The GitHub repository Markelowww/diplom contains a labelled image folder "dataset_main" with 4 categories: AMD, CSR, DME, ERM. Examples follow, each with its label.

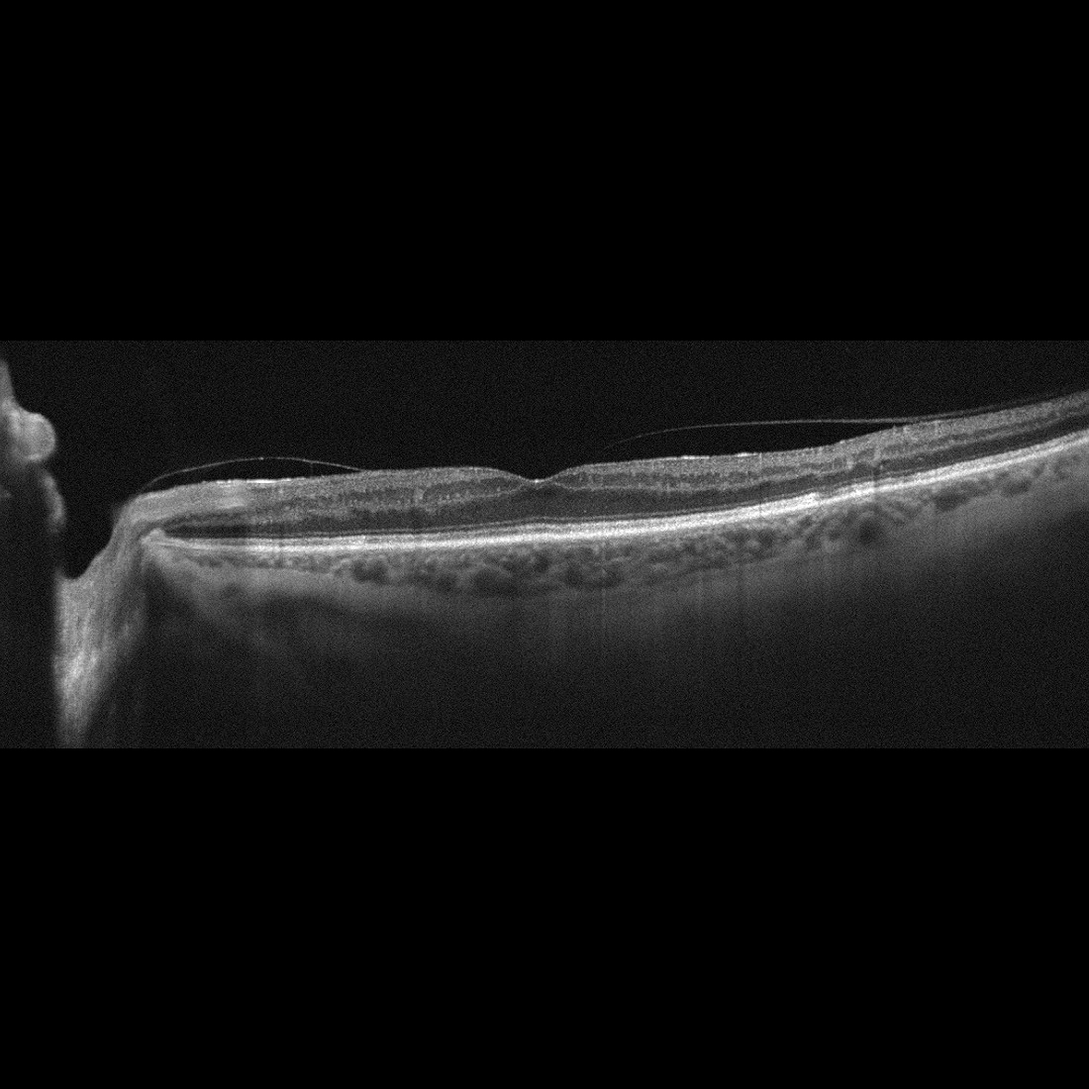
Label: DME

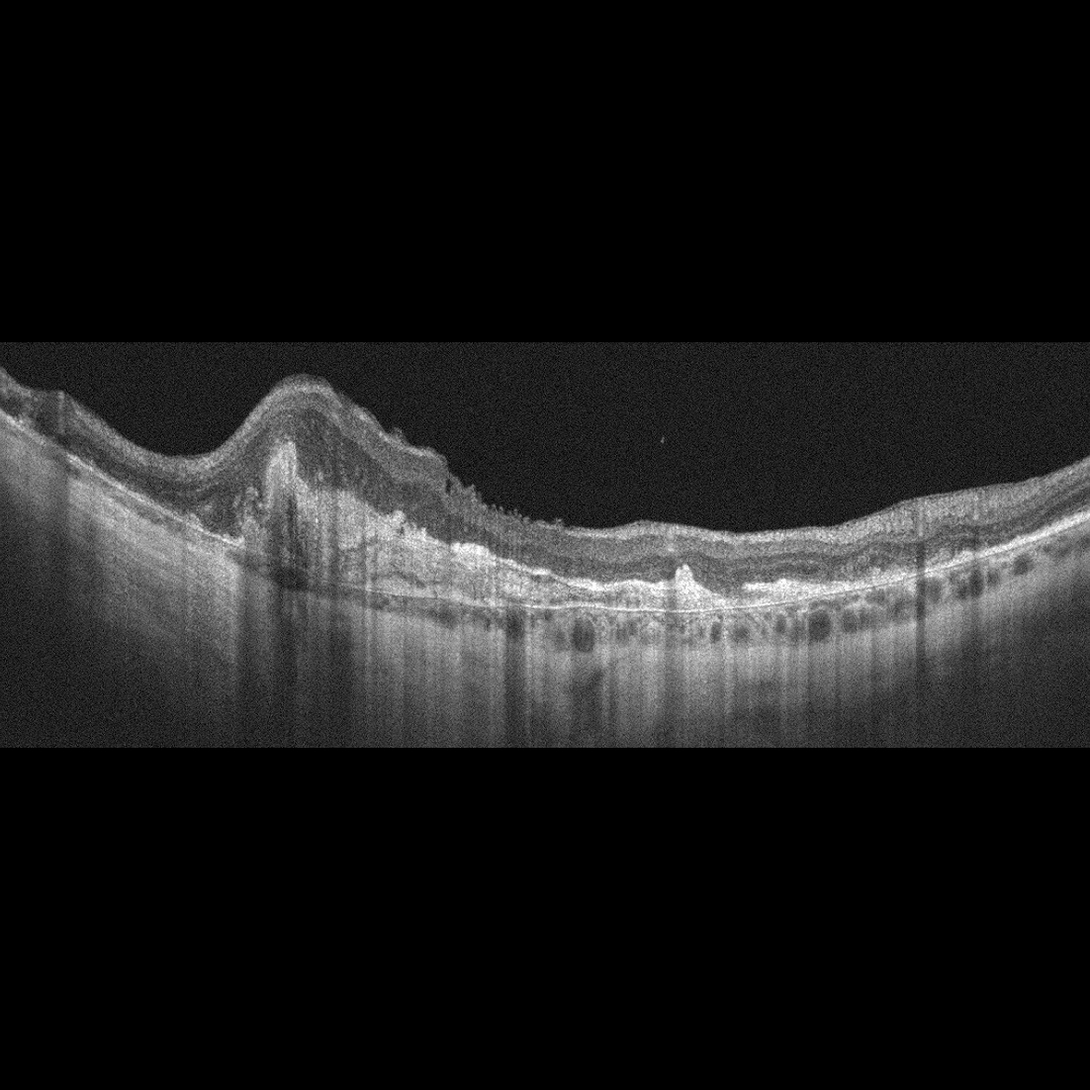
Label: AMD

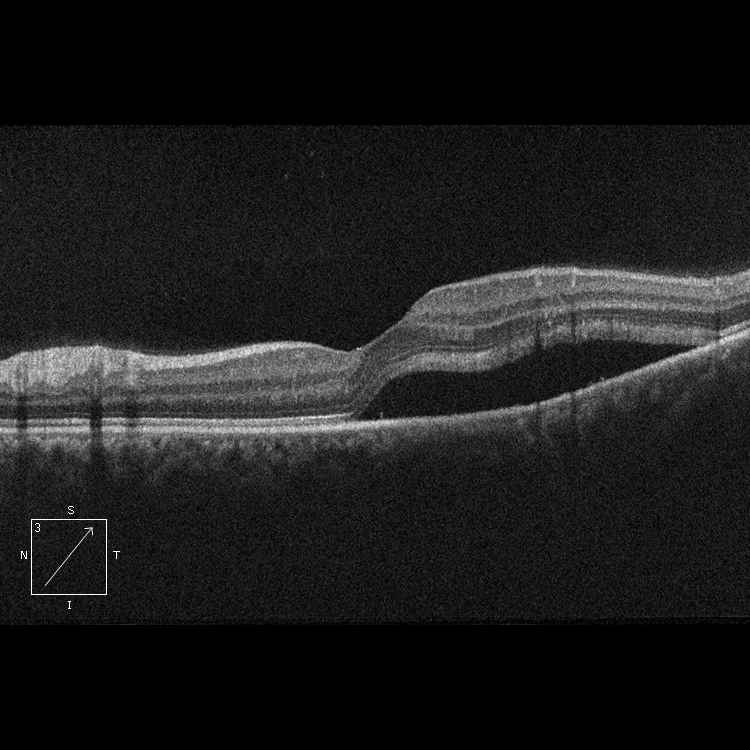
Label: CSR

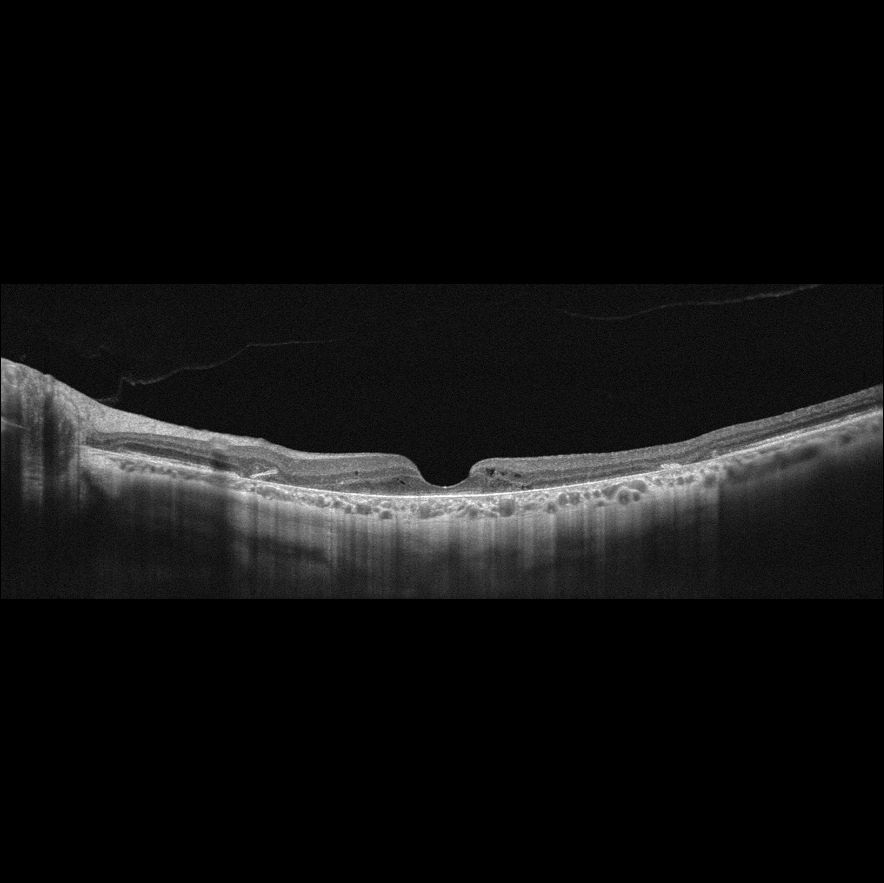
Label: AMD

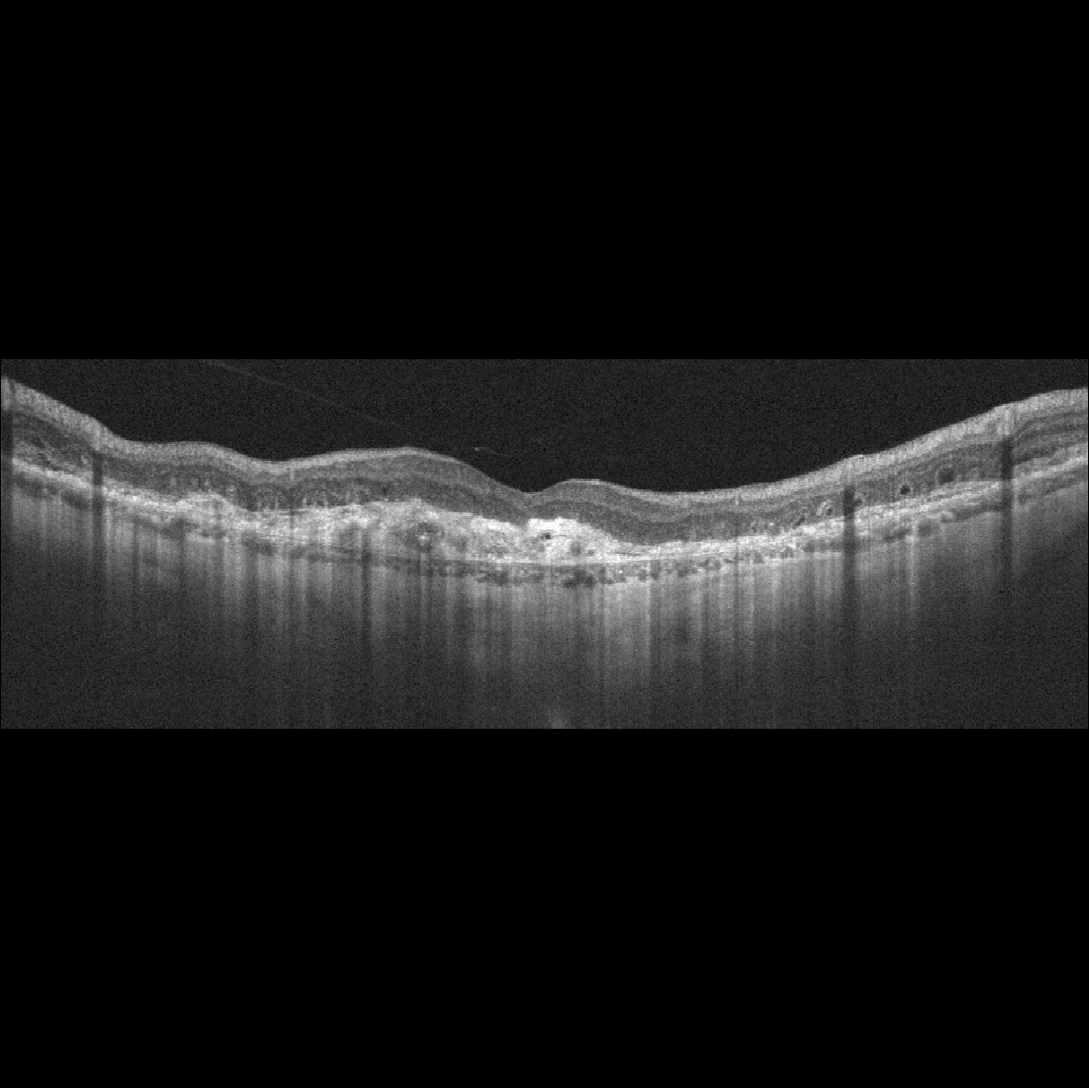
Label: AMD

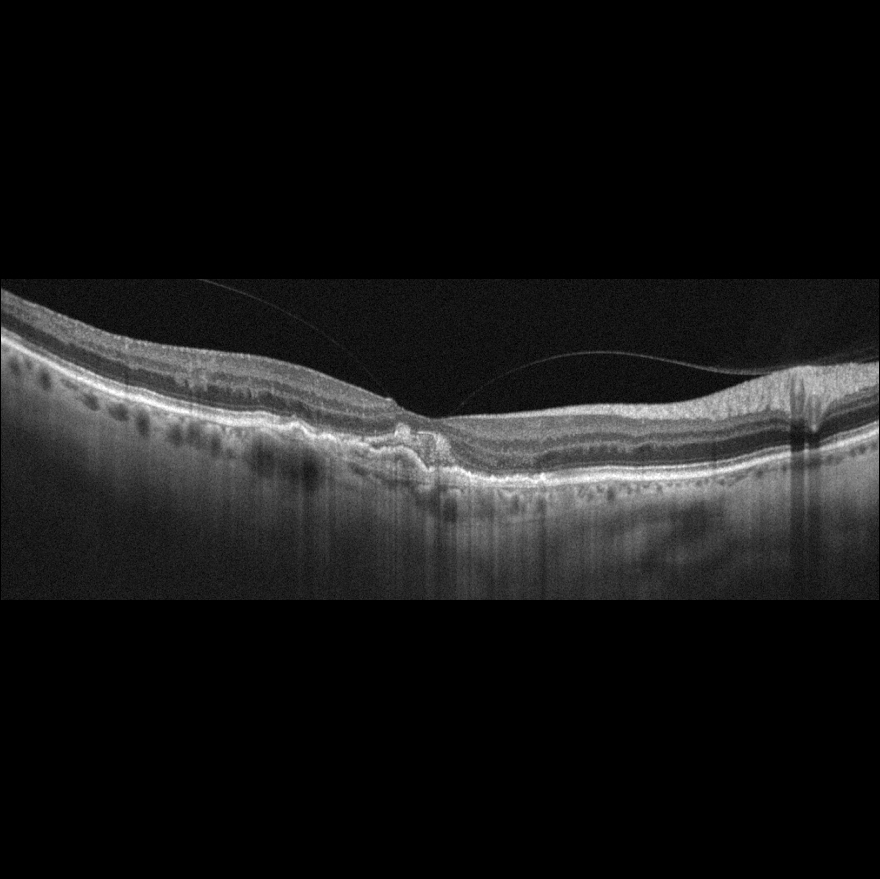
Label: AMD
